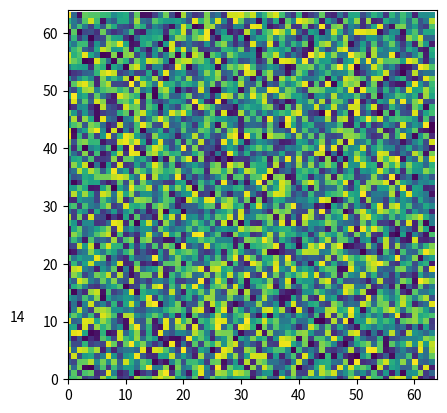

Here is the Python script that generated this plot: (Note: this script raises an exception after producing the figure.)
import numpy as np
import matplotlib.pyplot as plt
from matplotlib.animation import FuncAnimation


class VideoWriter(object):
    def __init__(self, height=64, width=64):
        self.fig = plt.figure()
        self.height = height
        self.width = width
        self.ax = plt.axes(xlim=(0, self.width), ylim=(0, self.height))
        self.time = None

    # initialization function: plot the background of each frame
    def _init(self):
        self.im = plt.imshow(self.data_array[0])
        self.im.set_data(self.data_array[0])
        self.text = self.ax.text(-10, 10, '')
        return [self.im]

    def _animate(self, i):
        self.im.set_data(self.data_array[i])
        self.text.set_text(str(i))
        return [self.im]

    def write_video(self, data_array=None, filename='basic_animation.mp4'):
        if data_array is None:
            self.time = 15
            self.data_array = np.random.random((self.time, self.width, self.height))
        else:
            self.time = data_array.shape[0]
            self.data_array = data_array

        anim = FuncAnimation(self.fig, self._animate, init_func=self._init, frames=self.time, interval=20, blit=True,
                             repeat=False)
        anim.save(filename, fps=5)
        plt.clf()


if __name__ == '__main__':
    vid_write = VideoWriter()
    vid_write.write_video()
